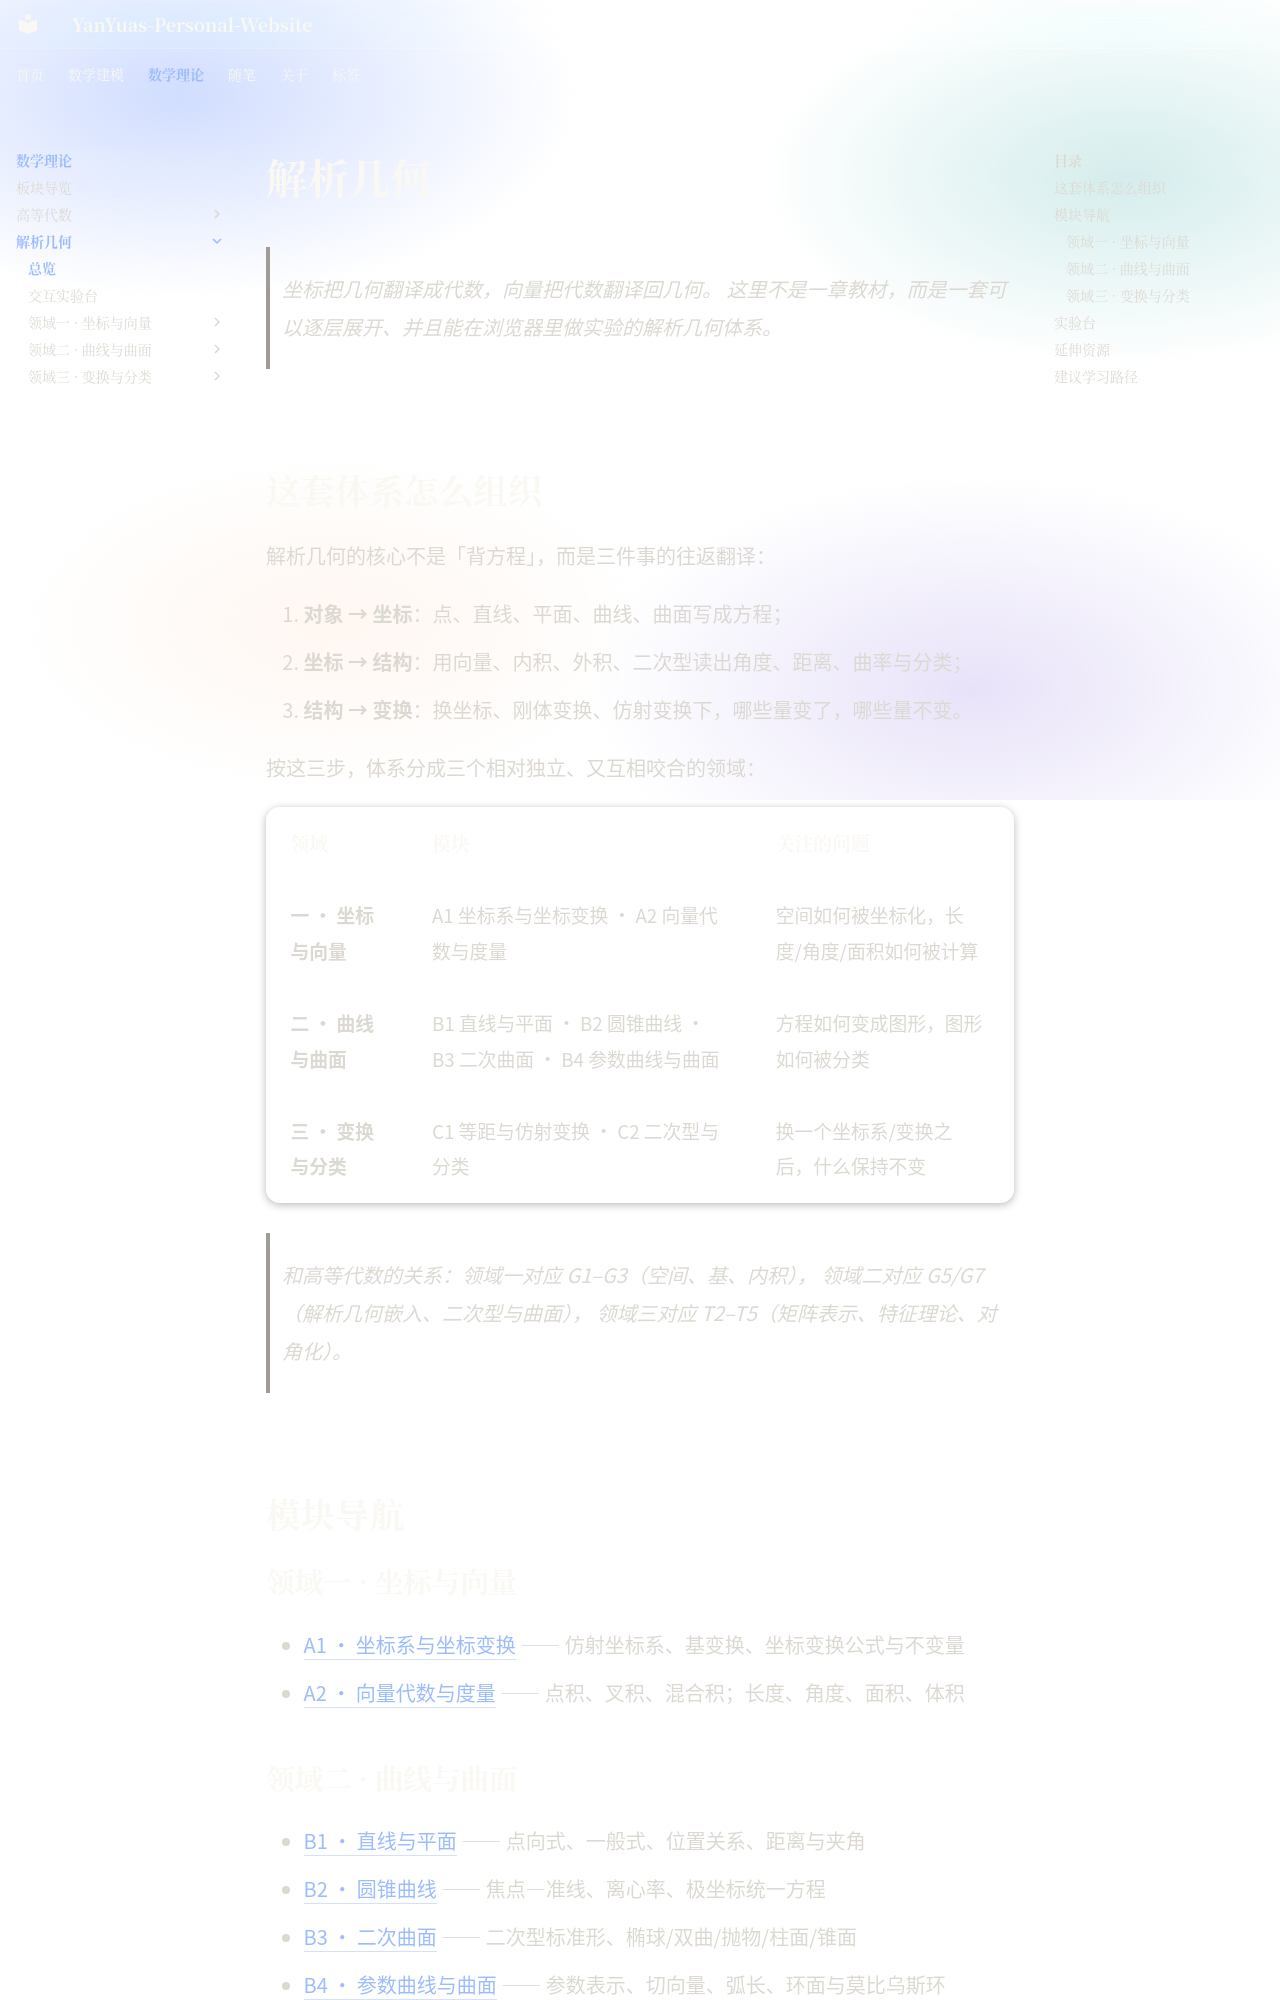

repository: YanYuas/YanYu-Site · page: maththeory/analytic-geometry/index.html · generator: mkdocs

---
tags:
  - 数学理论
  - 解析几何
---

# 解析几何

> 坐标把几何翻译成代数，向量把代数翻译回几何。
> 这里不是一章教材，而是一套可以逐层展开、并且能在浏览器里做实验的解析几何体系。

---

## 这套体系怎么组织

解析几何的核心不是「背方程」，而是三件事的往返翻译：

1. **对象 → 坐标**：点、直线、平面、曲线、曲面写成方程；
2. **坐标 → 结构**：用向量、内积、外积、二次型读出角度、距离、曲率与分类；
3. **结构 → 变换**：换坐标、刚体变换、仿射变换下，哪些量变了，哪些量不变。

按这三步，体系分成三个相对独立、又互相咬合的领域：

| 领域 | 模块 | 关注的问题 |
|---|---|---|
| **一 · 坐标与向量** | A1 坐标系与坐标变换 · A2 向量代数与度量 | 空间如何被坐标化，长度/角度/面积如何被计算 |
| **二 · 曲线与曲面** | B1 直线与平面 · B2 圆锥曲线 · B3 二次曲面 · B4 参数曲线与曲面 | 方程如何变成图形，图形如何被分类 |
| **三 · 变换与分类** | C1 等距与仿射变换 · C2 二次型与分类 | 换一个坐标系/变换之后，什么保持不变 |

> 和高等代数的关系：领域一对应 G1–G3（空间、基、内积），
> 领域二对应 G5/G7（解析几何嵌入、二次型与曲面），
> 领域三对应 T2–T5（矩阵表示、特征理论、对角化）。

---

## 模块导航

### 领域一 · 坐标与向量

- [A1 · 坐标系与坐标变换](coordinates/A1-coordinate-frame.md)
  —— 仿射坐标系、基变换、坐标变换公式与不变量
- [A2 · 向量代数与度量](coordinates/A2-vector-metric.md)
  —— 点积、叉积、混合积；长度、角度、面积、体积
